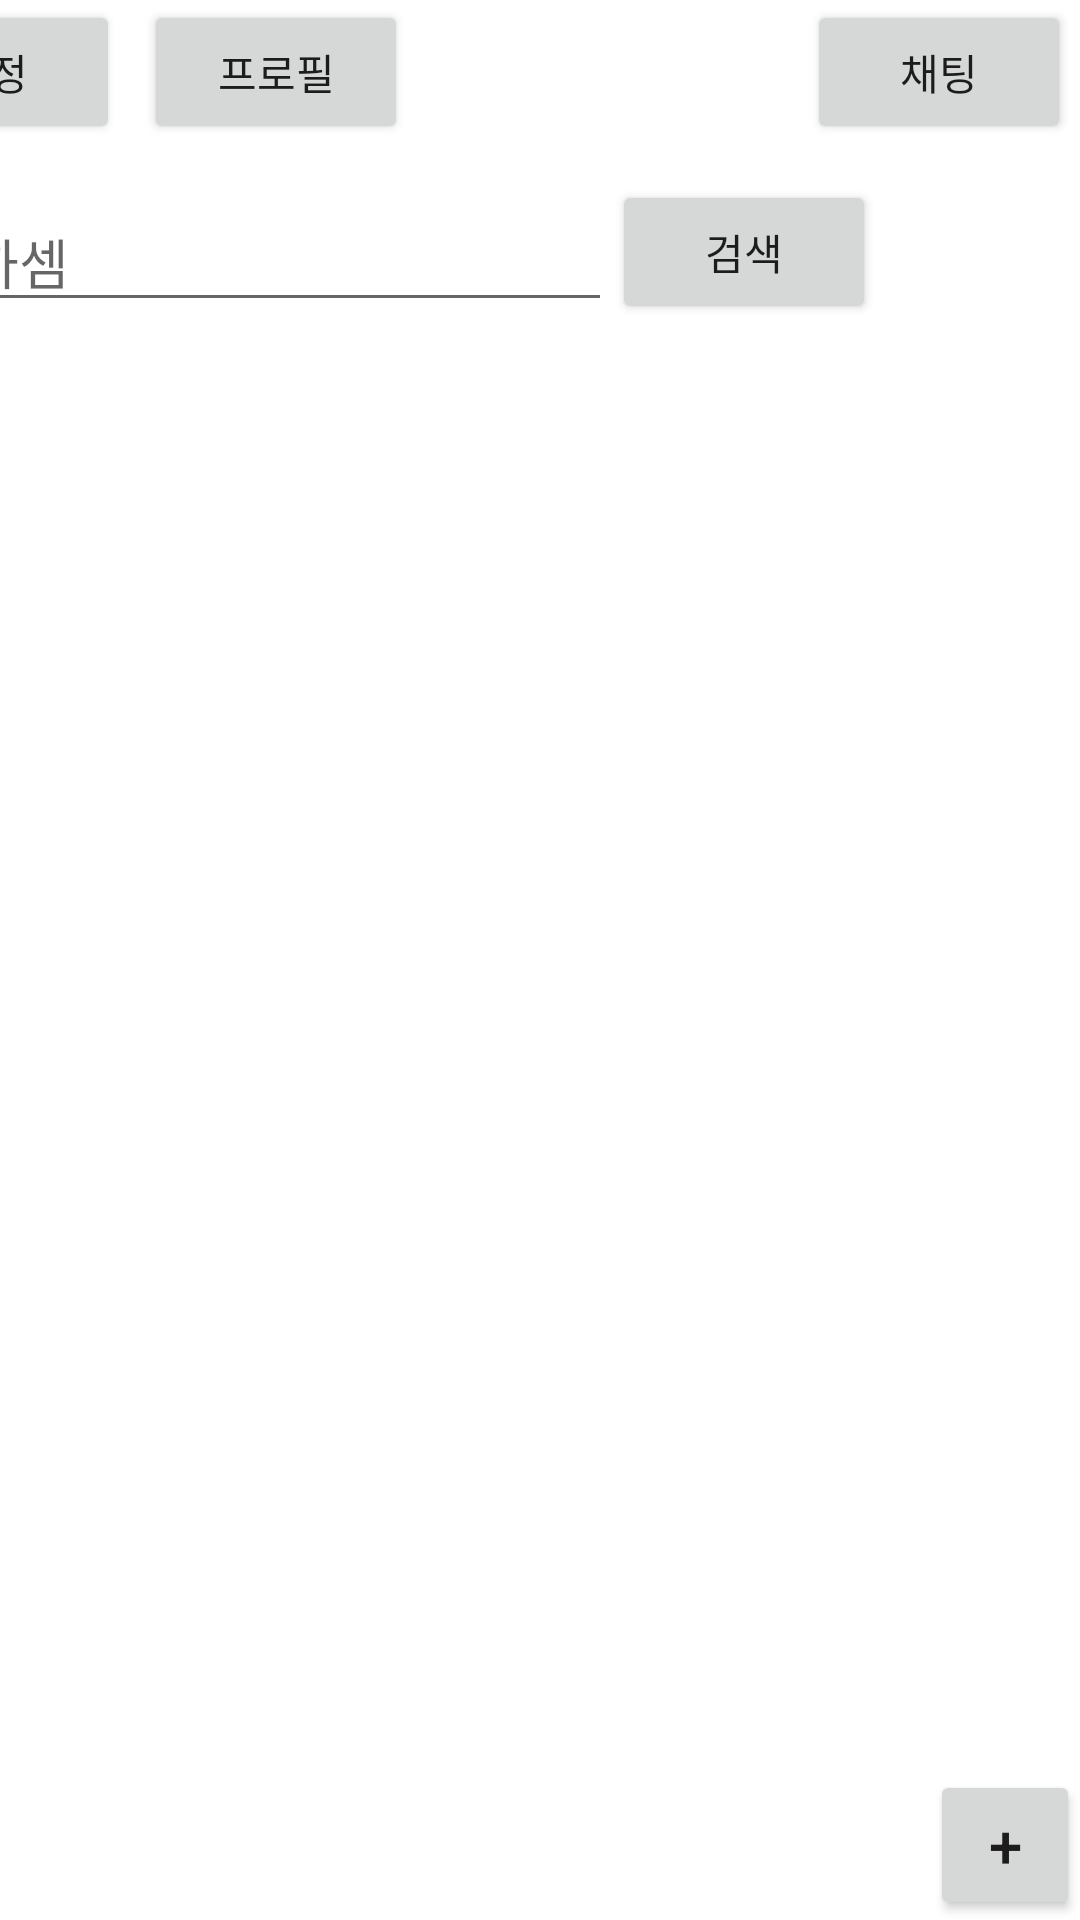

Here is an Android app screen rendered from its layout file. Give the layout XML and the strings, colors and styles it references.
<!-- AndroidManifest.xml: application theme Theme.Haruman -->
<!-- res/layout/activity_main.xml -->
<?xml version="1.0" encoding="utf-8"?>
<androidx.constraintlayout.widget.ConstraintLayout xmlns:android="http://schemas.android.com/apk/res/android"
    xmlns:app="http://schemas.android.com/apk/res-auto"
    xmlns:tools="http://schemas.android.com/tools"
    android:layout_width="match_parent"
    android:layout_height="match_parent"
    tools:context=".MainActivity">
        <Button
            android:id="@+id/mainActivity_button_setting"
            android:text="설정"
            android:layout_width="wrap_content"
            android:layout_height="wrap_content"
            android:layout_gravity="top"
            android:layout_marginEnd="320dp"
            app:layout_constraintEnd_toEndOf="parent"
            app:layout_constraintTop_toTopOf="parent" />
        <Button
            android:id="@+id/mainActivity_button_profile"
            android:layout_width="wrap_content"
            android:layout_height="wrap_content"
            android:layout_gravity="top"
            android:layout_marginEnd="224dp"
            android:text="프로필"
            app:layout_constraintEnd_toEndOf="parent"
            app:layout_constraintTop_toTopOf="parent" />
        <Button
            android:id="@+id/mainActivity_button_chat"
            android:layout_width="wrap_content"
            android:layout_height="wrap_content"
            android:layout_gravity="top"
            android:layout_marginEnd="3dp"
            android:text="채팅"
            app:layout_constraintEnd_toEndOf="parent"
            app:layout_constraintTop_toTopOf="parent" />

    <EditText
        android:id="@+id/mainActivity_editText_search"
        android:layout_width="wrap_content"
        android:layout_height="wrap_content"
        android:layout_marginTop="64dp"
        android:layout_marginEnd="156dp"
        android:ems="12"
        android:gravity="top"
        android:hint="검색하셈"
        app:layout_constraintEnd_toEndOf="parent"
        app:layout_constraintTop_toTopOf="parent" />

    <Button
        android:layout_width="wrap_content"
        android:layout_height="wrap_content"
        android:layout_marginTop="60dp"
        android:layout_marginEnd="68dp"
        android:text="검색"
        app:layout_constraintEnd_toEndOf="parent"
        app:layout_constraintTop_toTopOf="parent" />

    <ListView
        android:id="@+id/mainActivity_post_list"
        android:layout_width="match_parent"
        android:layout_height="match_parent"

        android:layout_marginTop="136dp"
        app:layout_constraintEnd_toEndOf="parent"
        app:layout_constraintBottom_toBottomOf="parent" >

    </ListView>

    <Button
        android:id="@+id/mainActivity_button_request"
        android:layout_width="50dp"
        android:layout_height="50dp"
        android:text="+"
        android:textSize="20dp"
        app:layout_constraintBottom_toBottomOf="parent"
        app:layout_constraintRight_toRightOf="parent" />

</androidx.constraintlayout.widget.ConstraintLayout>
<!-- resources referenced by this layout -->
<resources>
  <style name="Theme.Haruman" parent="Theme.MaterialComponents.DayNight.DarkActionBar">
          
          <item name="colorPrimary">@color/purple_500</item>
          <item name="colorPrimaryVariant">@color/purple_700</item>
          <item name="colorOnPrimary">@color/white</item>
          
          <item name="colorSecondary">@color/teal_200</item>
          <item name="colorSecondaryVariant">@color/teal_700</item>
          <item name="colorOnSecondary">@color/black</item>
          
          <item name="android:statusBarColor" tools:targetApi="l">?attr/colorPrimaryVariant</item>
          
      </style>
  <color name="purple_500">#FF000000</color>
  <color name="purple_700">#FF000000</color>
  <color name="white">#FFFFFFFF</color>
  <color name="teal_200">#FF03DAC5</color>
  <color name="teal_700">#FF018786</color>
  <color name="black">#FF000000</color>
</resources>
